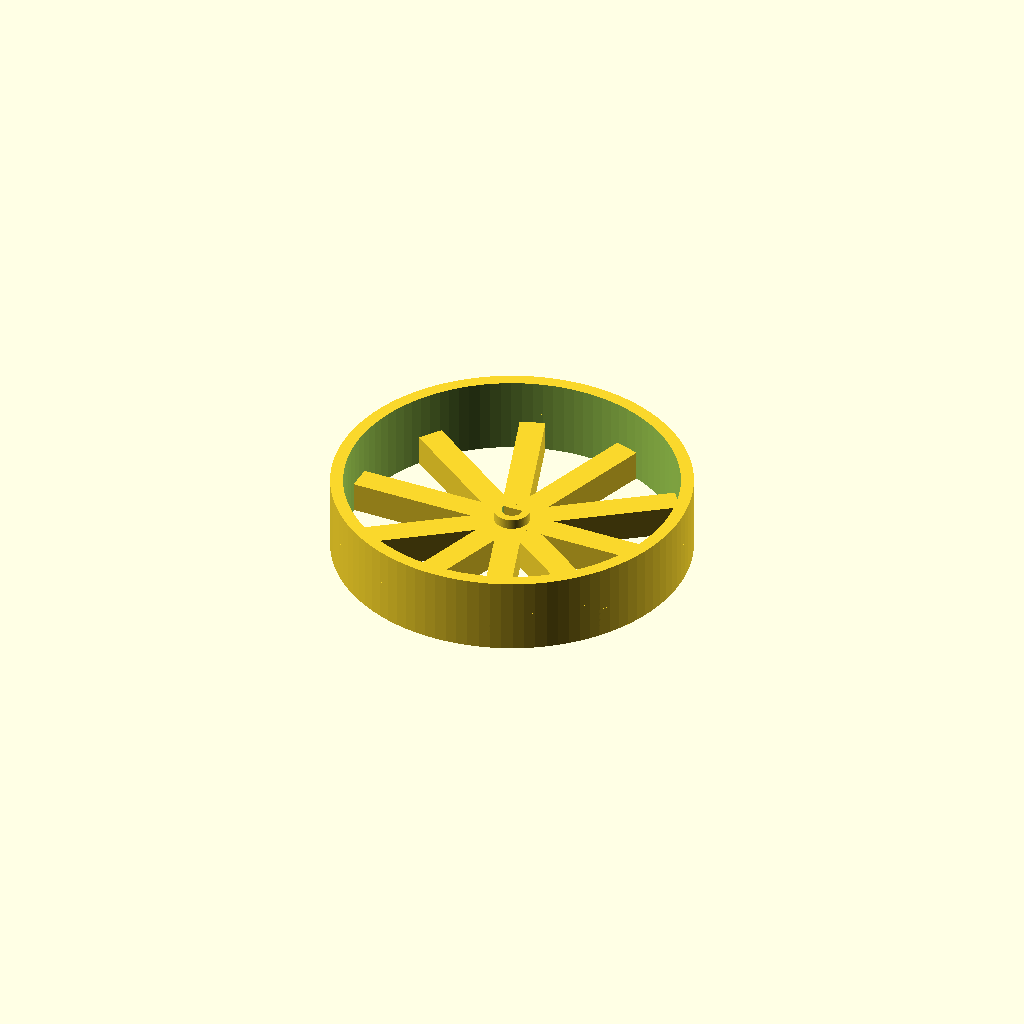
Cell 1: rendered with the file's own defaults.
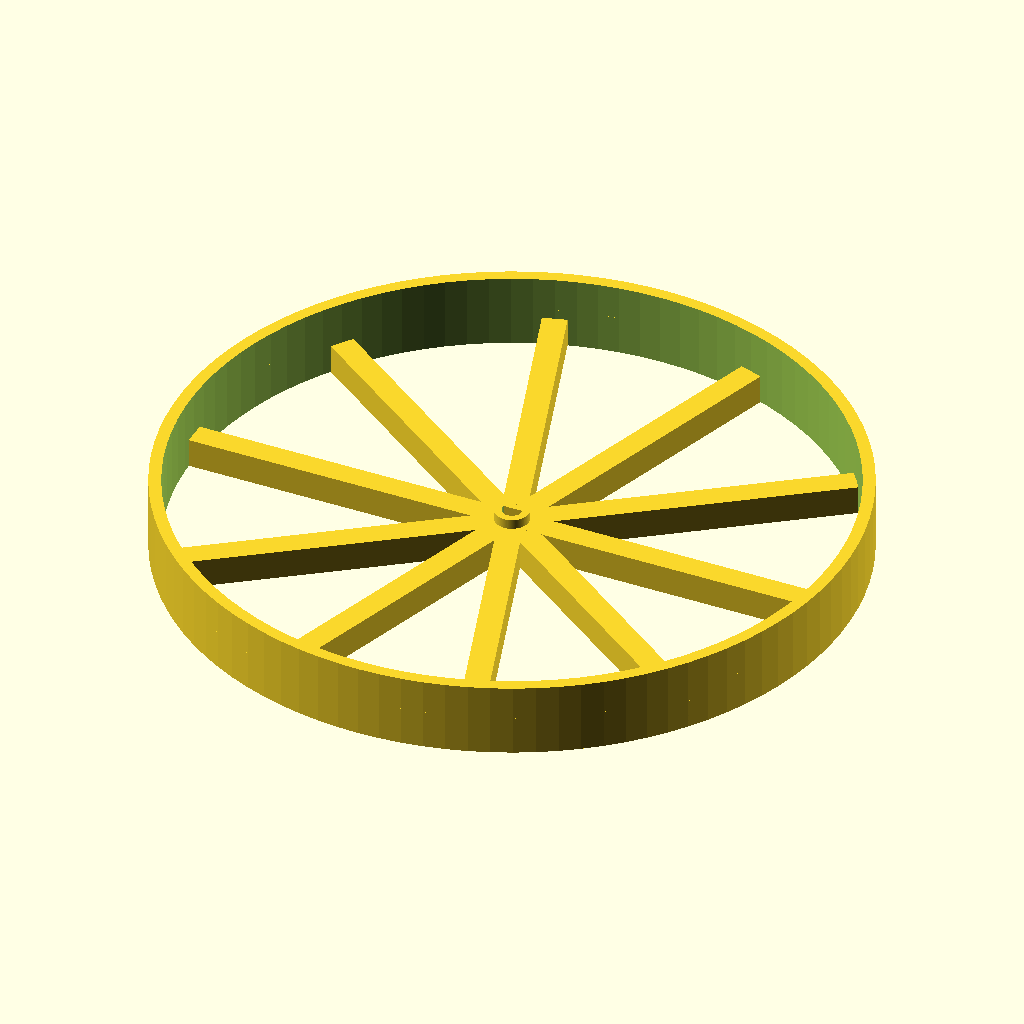
Cell 2 — outerDiameter set to 140, the other parameters unchanged.
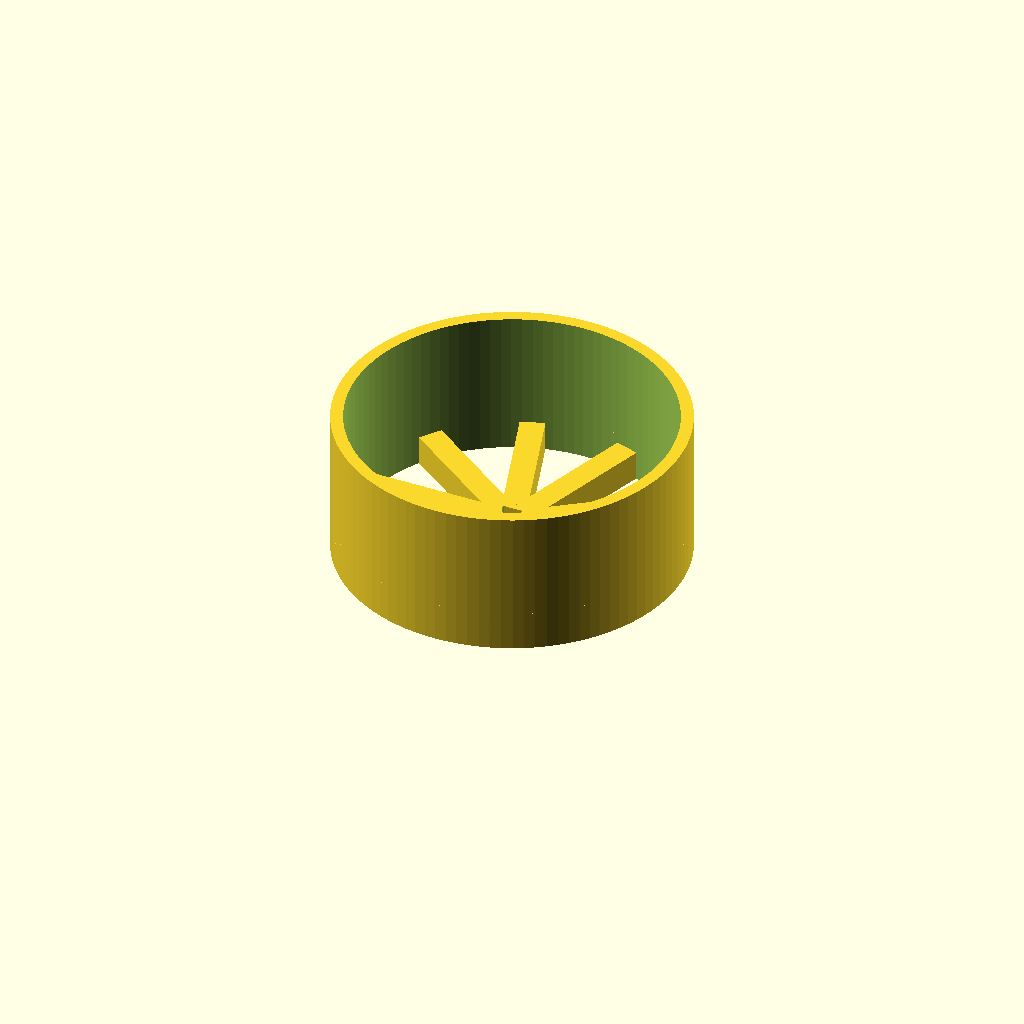
Cell 3: the same model with treadWidth = 30.
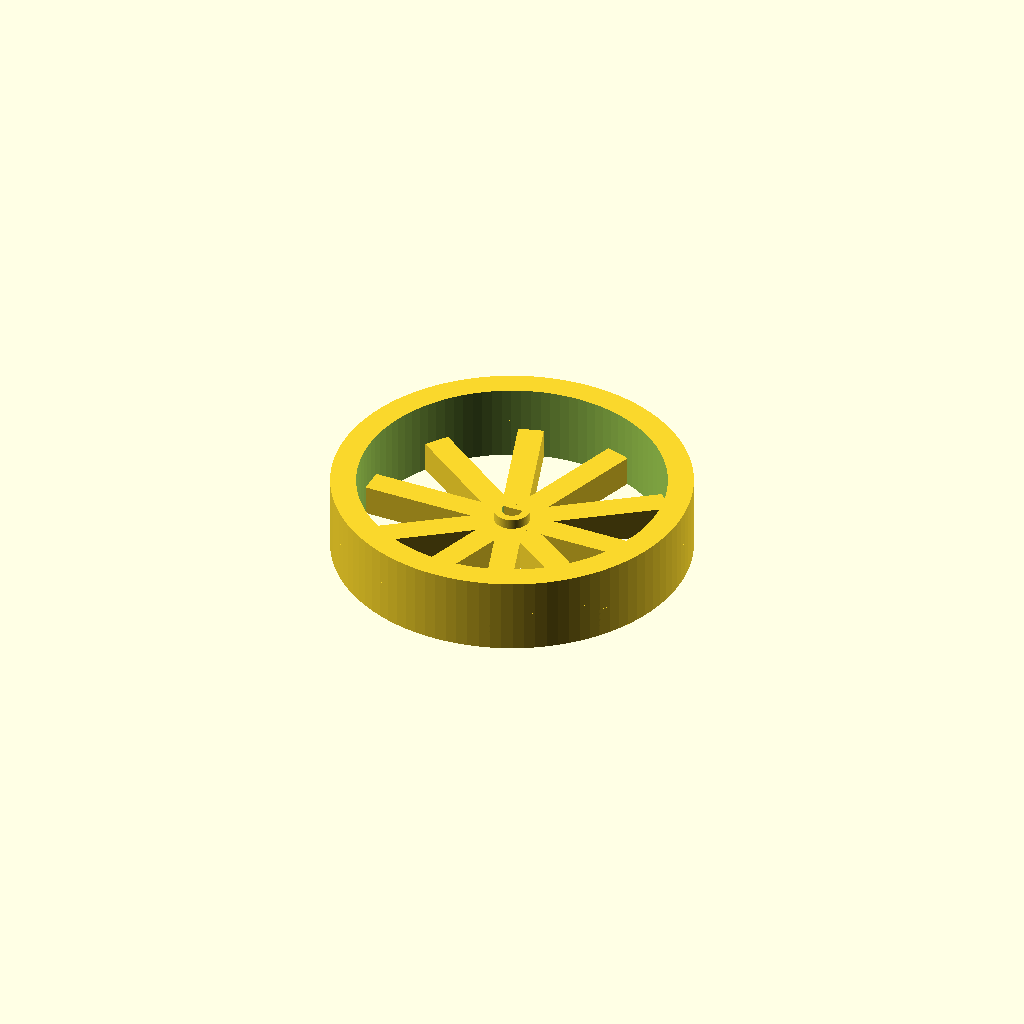
Cell 4: the same model with treadThickness = 10.
One fixed orthographic camera (rotation 55°, 0°, 25°; colour scheme Cornfield) for every cell.
The OpenSCAD source (scadFiles/1887576/2949991.scad):
/*

 * Wheel Generator v1.0

 *

 * http://www.thingiverse.com/thing:1887576

 *

 * By: Maxstupo

 */



// (The outer diameter of the wheel):

outerDiameter = 70; 



// (The width of the wheel):

treadWidth = 15;



// (The thickness of the outer wheel ring):

treadThickness = 5; 



// (The axle diameter):

shaftDiameter = 4; 



// (The thickness of the hub):

hubThickness = 3; 



// (The width of the hub):

hubWidth = 8; 



// (If true use a keyed shaft hole):

useKey=true; // [true,false]



// (The offset of the key from the centre of the hole):

keyWidth = 0.5; 



// (Number of spokes):

spokeCount = 10;



// (The width of each spoke):

spokeWidth = 5; 



// (The height of each spoke in Z axis):

spokeThickness = 6;



/* [Misc] */

$fn = 100;





union(){

    hollowCylinder(outerDiameter,outerDiameter-treadThickness,treadWidth); // The "wheel"

 

    union(){

        hollowCylinder(shaftDiameter+hubThickness,shaftDiameter,hubWidth); // The wheel hub

        

        // Spokes

        difference(){

            union(){

                for (i = [0 : (360 / spokeCount) : 360]) {

                    rotate([0,0,i])translate([0,-spokeWidth/2,0]) cube([outerDiameter/2,spokeWidth,spokeThickness]);   

                }

            }

            translate([0,0,-1]) cylinder(h=spokeThickness+2,d=shaftDiameter);

            translate([0,0,-1]) hollowCylinder(outerDiameter+treadThickness,outerDiameter,spokeThickness+2);

        }

         

        // Make the shaft hole keyed

        if(useKey){

            difference(){

                translate([-shaftDiameter/2,keyWidth,0]) cube([shaftDiameter,shaftDiameter/2-keyWidth,hubWidth]);

                translate([0,0,-1]) hollowCylinder(outerDiameter-treadThickness,shaftDiameter+hubThickness,hubWidth+2);

            }

        }

    }

}



module hollowCylinder(od,id,h){

    difference(){

        cylinder(d=od,h=h);

        translate([0,0,-1]) cylinder(d=id,h=h+2);

    }

}
Parameter table extracted from the source (name, type, default, range or options):
outerDiameter: number, default 70
treadWidth: number, default 15
treadThickness: number, default 5
shaftDiameter: number, default 4
hubThickness: number, default 3
hubWidth: number, default 8
useKey: bool, default true
keyWidth: number, default 0.5
spokeCount: number, default 10
spokeWidth: number, default 5
spokeThickness: number, default 6
